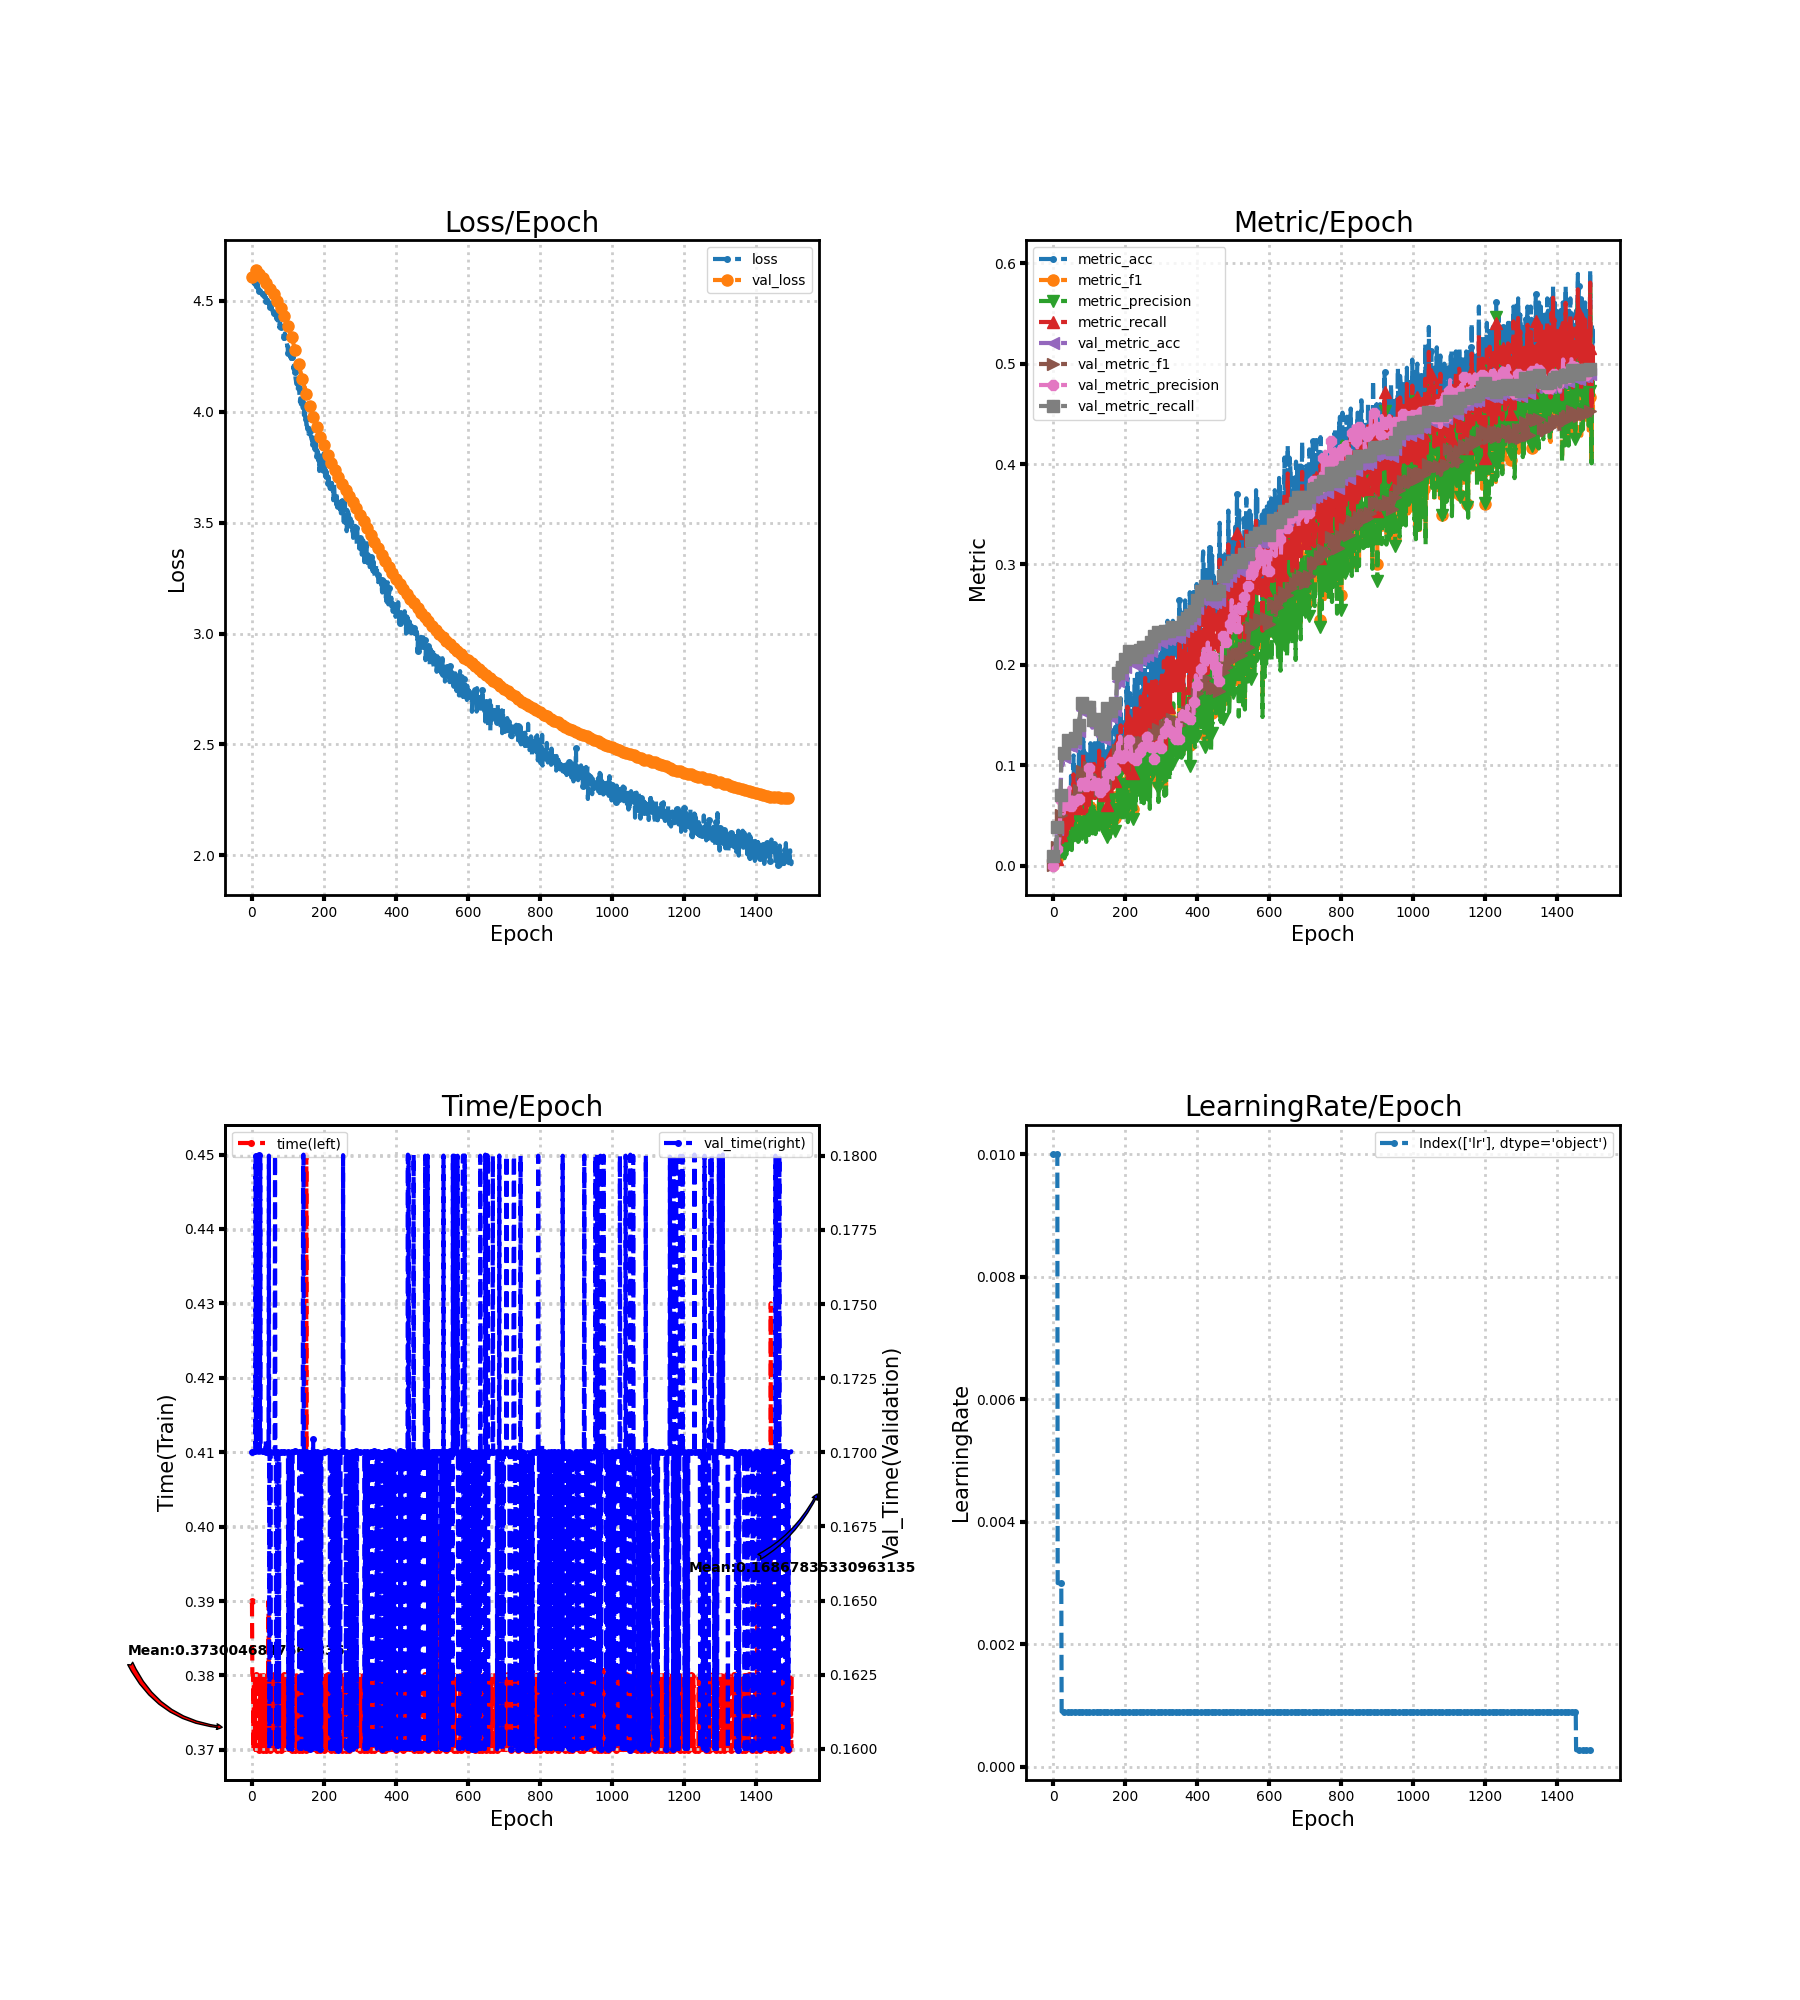

Source data for this figure (header and first rows):
loss, metric_acc, metric_f1, metric_precision, metric_recall, time, lr, val_loss, val_metric_acc, val_metric_f1, val_metric_precision, val_metric_recall, val_time
4.604, 0.0122, 0.000386, 0.0001968, 0.0101, 0.39, 0.01, 4.608, 0.009601, 0.0001902, 9.601181683899557e-05, 0.01, 0.17
4.601, 0.00813, 0.0001961, 9.951734089665124e-05, 0.006734, 0.38, 0.01, 4.609, 0.009601, 0.0001902, 9.601181683899557e-05, 0.01, 0.17
4.596, 0.0122, 0.0006764, 0.0003543, 0.0101, 0.38, 0.01, 4.611, 0.009601, 0.0001902, 9.601181683899557e-05, 0.01, 0.17
4.587, 0.01626, 0.001632, 0.0009086, 0.01347, 0.38, 0.01, 4.613, 0.009601, 0.0001902, 9.601181683899557e-05, 0.01, 0.17
4.587, 0.01626, 0.006977, 0.0071, 0.01347, 0.37, 0.01, 4.616, 0.009601, 0.0001916, 9.672619047619048e-05, 0.01, 0.17
4.588, 0.00813, 0.003806, 0.003602, 0.006734, 0.38, 0.01, 4.62, 0.009601, 0.0001902, 9.601181683899557e-05, 0.01, 0.17
4.576, 0.00813, 0.0008612, 0.0004601, 0.006734, 0.38, 0.01, 4.624, 0.009601, 0.0002112, 0.0001067, 0.01, 0.17
4.58, 0.02439, 0.01099, 0.009883, 0.0202, 0.38, 0.01, 4.629, 0.02733, 0.002229, 0.001178, 0.02846, 0.17
4.576, 0.02033, 0.01239, 0.01549, 0.01684, 0.38, 0.01, 4.635, 0.009601, 0.0001902, 9.601181683899557e-05, 0.01, 0.17
4.574, 0.0122, 0.00665, 0.006669, 0.0101, 0.37, 0.01, 4.639, 0.01182, 0.003941, 0.0101, 0.01231, 0.17
4.577, 0.00813, 0.006926, 0.007576, 0.006734, 0.38, 0.01, 4.64, 0.03693, 0.01808, 0.01685, 0.03846, 0.18
4.575, 0.02033, 0.00659, 0.004314, 0.01684, 0.37, 0.01, 4.64, 0.03397, 0.01296, 0.01469, 0.03538, 0.17
4.561, 0.01626, 0.01066, 0.009091, 0.01347, 0.37, 0.003, 4.64, 0.03767, 0.01781, 0.0165, 0.03923, 0.17
4.578, 0.00813, 0.001496, 0.0008418, 0.006734, 0.37, 0.003, 4.639, 0.03619, 0.0207, 0.01882, 0.03769, 0.17
4.561, 0.02846, 0.01621, 0.0145, 0.02357, 0.37, 0.003, 4.637, 0.03619, 0.0215, 0.01896, 0.03769, 0.1701
4.566, 0.02439, 0.01202, 0.01092, 0.0202, 0.37, 0.003, 4.635, 0.03914, 0.02546, 0.02477, 0.04077, 0.17
4.563, 0.03659, 0.01718, 0.01302, 0.0303, 0.37, 0.003, 4.633, 0.04062, 0.02493, 0.02594, 0.04231, 0.17
4.566, 0.02033, 0.009342, 0.007323, 0.01684, 0.38, 0.003, 4.63, 0.04136, 0.02316, 0.02913, 0.04308, 0.17
4.55, 0.04065, 0.01947, 0.01634, 0.03367, 0.38, 0.003, 4.628, 0.04136, 0.0223, 0.0276, 0.04308, 0.18
4.554, 0.03659, 0.0317, 0.04108, 0.0303, 0.38, 0.003, 4.625, 0.0517, 0.03469, 0.05633, 0.05385, 0.17
4.546, 0.03659, 0.0189, 0.01481, 0.0303, 0.37, 0.003, 4.621, 0.06795, 0.05069, 0.06508, 0.07077, 0.18
4.546, 0.04472, 0.01739, 0.01352, 0.03704, 0.37, 0.003, 4.618, 0.08789, 0.05651, 0.05834, 0.09154, 0.17
4.545, 0.04472, 0.02365, 0.01837, 0.03704, 0.37, 0.003, 4.614, 0.1012, 0.05946, 0.06115, 0.1054, 0.17
4.537, 0.04065, 0.01931, 0.01435, 0.03367, 0.38, 0.0009, 4.613, 0.1004, 0.05695, 0.05787, 0.1046, 0.18
4.535, 0.05691, 0.03448, 0.03684, 0.04714, 0.38, 0.0009, 4.611, 0.1019, 0.05642, 0.05631, 0.1062, 0.17
4.542, 0.02846, 0.01333, 0.01157, 0.02357, 0.38, 0.0009, 4.61, 0.1004, 0.05523, 0.06356, 0.1046, 0.17
4.535, 0.05691, 0.02707, 0.02157, 0.04714, 0.38, 0.0009, 4.608, 0.1004, 0.05483, 0.05693, 0.1046, 0.17
4.532, 0.06504, 0.02943, 0.02177, 0.05387, 0.37, 0.0009, 4.607, 0.1041, 0.05743, 0.0545, 0.1085, 0.17
4.532, 0.04472, 0.01973, 0.01595, 0.03704, 0.37, 0.0009, 4.605, 0.1049, 0.05703, 0.05194, 0.1092, 0.17
4.526, 0.04065, 0.02137, 0.01678, 0.03367, 0.37, 0.0009, 4.604, 0.1064, 0.05729, 0.05213, 0.1108, 0.17
4.531, 0.05285, 0.02149, 0.01448, 0.04377, 0.37, 0.0009, 4.602, 0.1078, 0.05946, 0.06254, 0.1123, 0.17
4.528, 0.02846, 0.0112, 0.007364, 0.02357, 0.38, 0.0009, 4.6, 0.1115, 0.06496, 0.07361, 0.1162, 0.17
4.52, 0.03252, 0.02031, 0.0193, 0.02694, 0.37, 0.0009, 4.598, 0.116, 0.06869, 0.07088, 0.1208, 0.17
4.525, 0.05691, 0.02898, 0.02345, 0.04714, 0.37, 0.0009, 4.596, 0.1174, 0.06901, 0.0694, 0.1223, 0.17
4.516, 0.06911, 0.03697, 0.03479, 0.05724, 0.37, 0.0009, 4.594, 0.1204, 0.0717, 0.06697, 0.1254, 0.17
4.517, 0.06098, 0.02643, 0.02122, 0.05051, 0.38, 0.0009, 4.592, 0.1211, 0.07207, 0.06678, 0.1262, 0.17
4.526, 0.03659, 0.01556, 0.01085, 0.0303, 0.37, 0.0009, 4.59, 0.1226, 0.07331, 0.06602, 0.1277, 0.17
4.515, 0.05691, 0.03392, 0.03616, 0.04714, 0.37, 0.0009, 4.588, 0.1211, 0.0718, 0.06309, 0.1262, 0.17
4.513, 0.04065, 0.02142, 0.02224, 0.03367, 0.37, 0.0009, 4.585, 0.1189, 0.07003, 0.06067, 0.1238, 0.1704
4.514, 0.04065, 0.02093, 0.0156, 0.03367, 0.37, 0.0009, 4.583, 0.1174, 0.06915, 0.05924, 0.1223, 0.17
4.501, 0.06098, 0.03087, 0.0254, 0.05051, 0.37, 0.0009, 4.581, 0.1204, 0.07054, 0.06005, 0.1254, 0.17
4.499, 0.04472, 0.02426, 0.02133, 0.03704, 0.37, 0.0009, 4.578, 0.1196, 0.06977, 0.05969, 0.1246, 0.17
4.494, 0.06098, 0.02782, 0.02227, 0.05051, 0.37, 0.0009, 4.576, 0.1204, 0.07016, 0.05987, 0.1254, 0.17
4.502, 0.06098, 0.02874, 0.02153, 0.05051, 0.37, 0.0009, 4.573, 0.1211, 0.0716, 0.07055, 0.1262, 0.17
4.505, 0.05285, 0.02029, 0.01381, 0.04377, 0.37, 0.0009, 4.571, 0.1226, 0.07311, 0.07485, 0.1277, 0.17
4.479, 0.05691, 0.02986, 0.0264, 0.04714, 0.38, 0.0009, 4.568, 0.1226, 0.07274, 0.07783, 0.1277, 0.17
4.485, 0.07317, 0.03471, 0.02763, 0.06061, 0.39, 0.0009, 4.565, 0.1226, 0.07238, 0.07135, 0.1277, 0.17
4.485, 0.07724, 0.03455, 0.03017, 0.06397, 0.37, 0.0009, 4.563, 0.1219, 0.07127, 0.07154, 0.1269, 0.18
4.48, 0.05691, 0.02987, 0.03005, 0.04714, 0.37, 0.0009, 4.56, 0.1196, 0.06903, 0.06939, 0.1246, 0.16
4.487, 0.08943, 0.04302, 0.03335, 0.07407, 0.38, 0.0009, 4.558, 0.1189, 0.06731, 0.06042, 0.1238, 0.17
4.475, 0.07724, 0.04238, 0.04191, 0.06397, 0.37, 0.0009, 4.555, 0.1196, 0.06682, 0.05947, 0.1246, 0.17
4.492, 0.04472, 0.02062, 0.01549, 0.03704, 0.37, 0.0009, 4.553, 0.1204, 0.06663, 0.06028, 0.1254, 0.16
4.456, 0.07724, 0.03503, 0.02735, 0.06397, 0.37, 0.0009, 4.55, 0.1182, 0.06417, 0.05393, 0.1231, 0.17
4.469, 0.08943, 0.0463, 0.03764, 0.07407, 0.38, 0.0009, 4.548, 0.1182, 0.06485, 0.05408, 0.1231, 0.17
4.467, 0.06504, 0.03641, 0.03557, 0.05387, 0.37, 0.0009, 4.545, 0.1189, 0.06495, 0.05383, 0.1238, 0.17
4.471, 0.06504, 0.03395, 0.03428, 0.05387, 0.38, 0.0009, 4.543, 0.1189, 0.06418, 0.05298, 0.1238, 0.17
4.458, 0.1098, 0.05163, 0.03947, 0.09091, 0.38, 0.0009, 4.54, 0.1182, 0.0631, 0.05225, 0.1231, 0.17
4.456, 0.0813, 0.03863, 0.02844, 0.06734, 0.37, 0.0009, 4.538, 0.1204, 0.06603, 0.07267, 0.1254, 0.17
4.449, 0.0813, 0.04445, 0.04357, 0.06734, 0.37, 0.0009, 4.535, 0.1204, 0.06526, 0.06577, 0.1254, 0.17
4.45, 0.06911, 0.03366, 0.02534, 0.05724, 0.37, 0.0009, 4.532, 0.1196, 0.06371, 0.06474, 0.1246, 0.17
... 1,440 more rows
